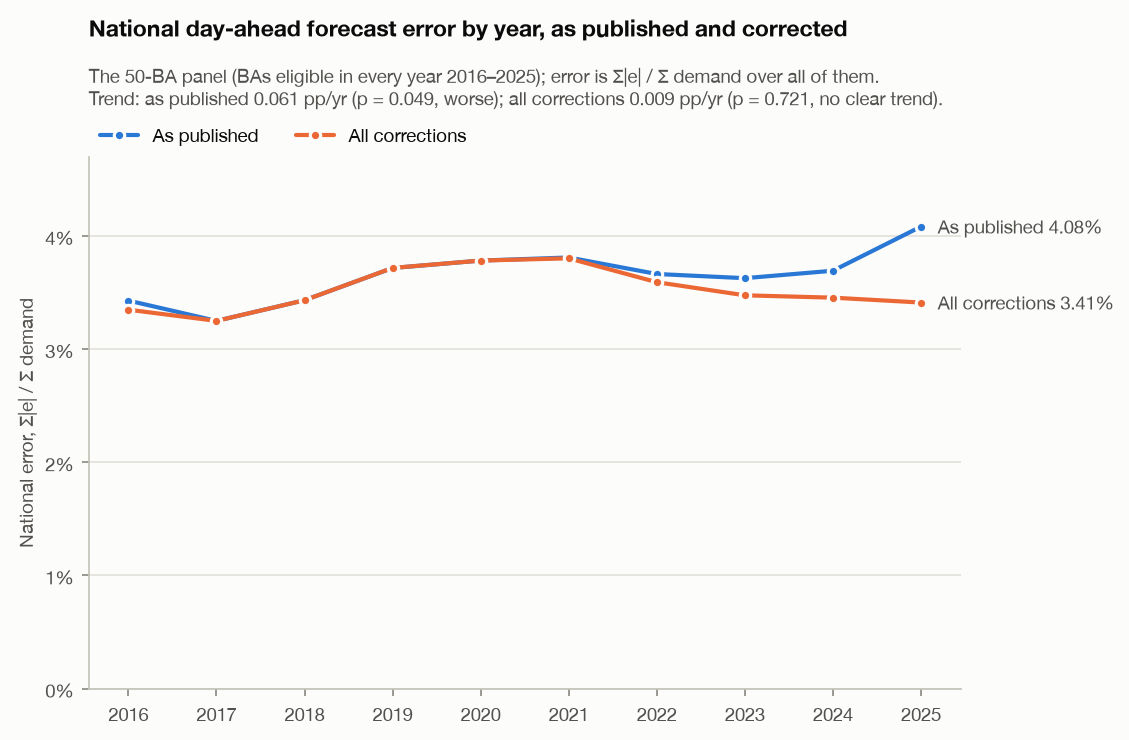

Data behind this chart, as committed beside it:
year, As published, All corrections
2016, 3.428, 3.348
2017, 3.249, 3.249
2018, 3.431, 3.431
2019, 3.716, 3.717
2020, 3.782, 3.782
2021, 3.809, 3.801
2022, 3.663, 3.591
2023, 3.626, 3.475
2024, 3.692, 3.454
2025, 4.082, 3.411
